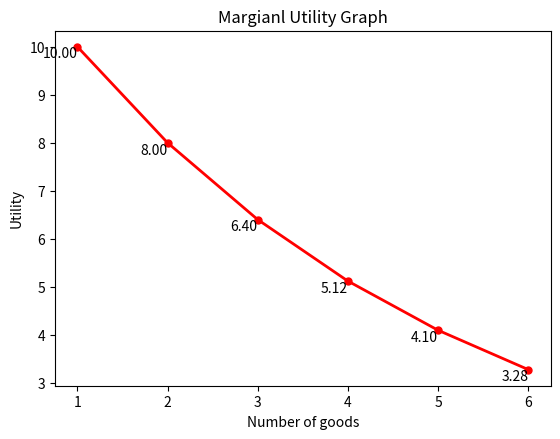

Write the Python code that produced this figure.
import matplotlib.pyplot as plt

#Marginal Utility Graph
# n_goal_2의 범위를 정의합니다.
n_goal_2_values = range(1, 7)

# 각 n_goal_2 값에 대한 reward 값을 계산합니다.
rewards = [10.0*(0.8**(n-1)) for n in n_goal_2_values]

# 그래프를 그립니다.
plt.plot(n_goal_2_values, rewards, label='Reward', color='red', linestyle='solid', linewidth=2, marker='o', markersize=5)
plt.xlabel('Number of goods')
plt.ylabel('Utility')
plt.title('Margianl Utility Graph')

# 각 지점에 reward 값을 표시합니다.
for x, y in zip(n_goal_2_values, rewards):
    plt.text(x, y, f'{y:.2f}', ha='right', va='top')

# 그래프를 이미지 파일로 저장합니다.
plt.subplots_adjust(top=0.85)
plt.savefig('MU_Graph.png')  # 파일 이름은 원하는 대로 지정하십시오.
